Run: headless pygame with SDL's dummy video driver; simulated clock (each Clock.tick advances the game by its frame time, no real sleeping); random seed 0; keys injected as events and as key.get_pressed() state; no mouse input.
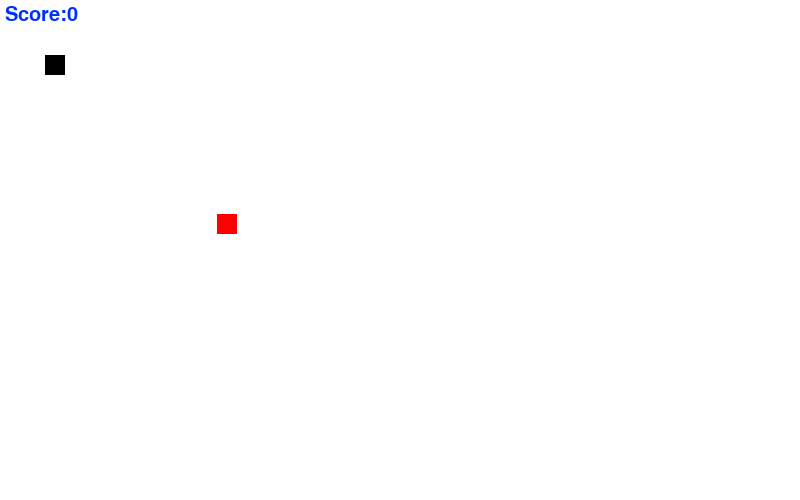
Frame 1 of 4 · flips 1–60 · no input
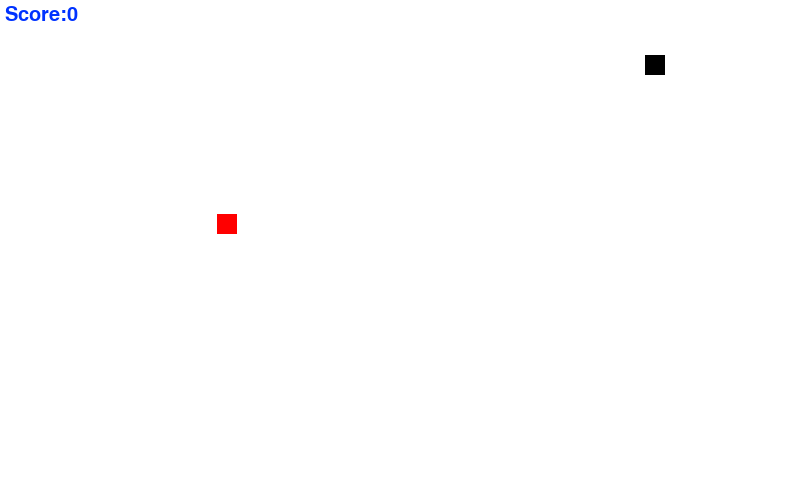
Frame 2 of 4 · flips 61–180 · tapped SPACE, RETURN · held RIGHT (→), D
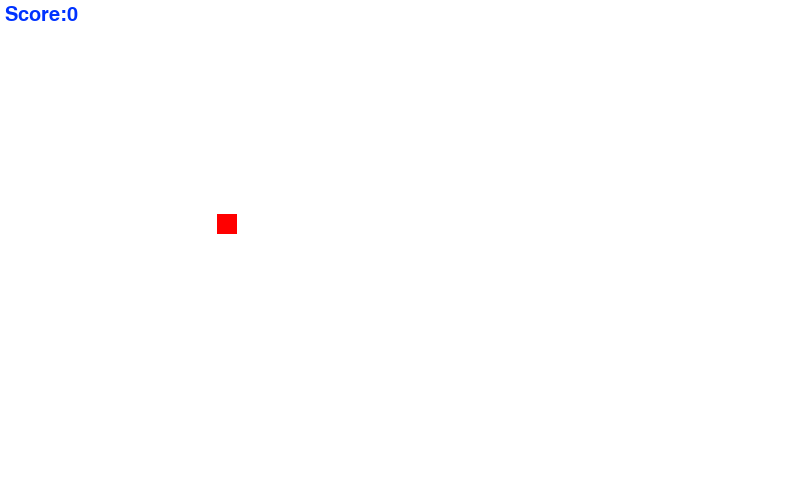
Frame 3 of 4 · flips 181–300 · held DOWN (↓), S
Frame 4 of 4 · flips 301–420 · held LEFT (←), A, UP (↑), W · screen same as frame 2, image omitted

The pygame program that drew these frames:

#                     Displaying score on screen and increasing snake length
# Pygame does not support any built in function that will display score on the screen for that we have to use render method
# that will return an surface object and we can blit it onto the screen
import pygame
import random
pygame.init()  # initializing all the modules of pygame module

game_over = False
quit_game = False
window_breadth = 800
window_height = 500
snake_x = 45
snake_y = 55
food_x = random.randint(20,window_breadth//2)
food_y = random.randint(20,window_height//2)
snake_size = 20
velocity_x =0
velocity_y =0
velocity_init = 5
score = 0

fps = 30
#colors
white = (255,255,255)
black =(0,0,0)
red = (255,0,0)
blue = (0,50,255)
clock = pygame.time.Clock()
font = pygame.font.SysFont(None,30)

window = pygame.display.set_mode((window_breadth, window_height))
pygame.display.set_caption("Snakes with Jasmeet")

def text_display(text,color,x,y):
    # the method render() must be used to create a Surface object from the text, which then can be blit to the screen
    screen_text = font.render(text,True,color)
    window.blit(screen_text,[x,y])
def plot_snake(window,black,snk_list,snake_size):
    for x,y in snk_list:
        pygame.draw.rect(window,black,[x,y,snake_size,snake_size])

snk_list = []
snk_length = 1
#game loop
while not quit_game:
    for event in pygame.event.get():
        if event.type == pygame.QUIT:
            quit_game = True
        if event.type == pygame.KEYDOWN:
            if event.key == pygame.K_RIGHT:
                velocity_x = velocity_init
                velocity_y =0
            if event.key == pygame.K_LEFT:
                velocity_x = -velocity_init
                velocity_y = 0
            if event.key == pygame.K_UP:
                velocity_x = 0
                velocity_y =-velocity_init
            if event.key == pygame.K_DOWN:
                velocity_x = 0
                velocity_y = velocity_init
    snake_x = snake_x +velocity_x
    snake_y = snake_y +velocity_y
    window.fill(white)
    if abs(snake_x - food_x) < 10 and abs(snake_y-food_y) < 10:
        score = score + 10
        food_x = random.randint(20, window_breadth // 2)
        food_y = random.randint(20, window_height // 2)
        snk_length = snk_length +5
    head = []
    head.append(snake_x)
    head.append(snake_y)
    snk_list.append(head)
    if len(snk_list)>snk_length:
        del snk_list[0]
    plot_snake(window,black, snk_list, snake_size)


    pygame.draw.rect(window,red,[food_x,food_y,snake_size,snake_size])
    text_display(f"Score:{score}", blue, 5, 5)
    clock.tick(fps)
    pygame.display.update()
